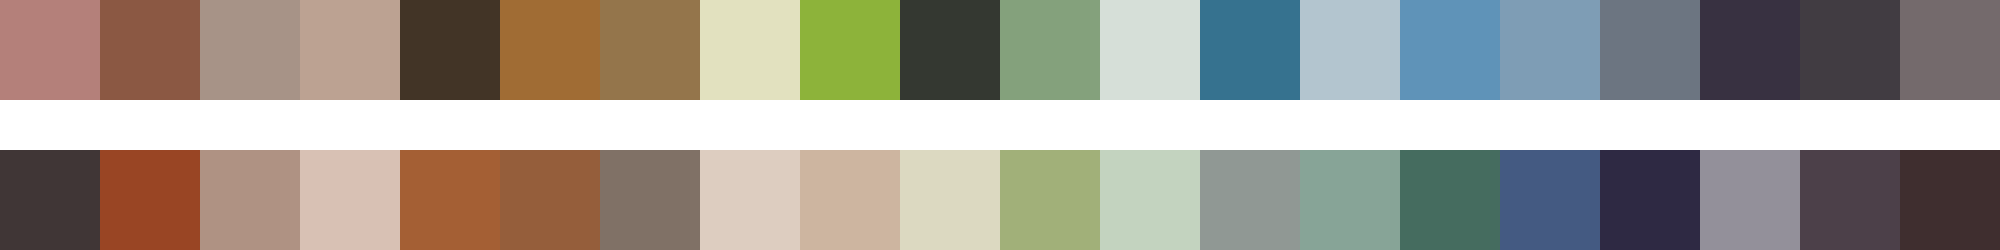

The file beside this chart, header and first rows:
#b4807a	#8b5843	#a79387	#bca292	#423426	#a06c34	#94754b	#e2e1bf	#8db33a	#343831	#84a17c	#d6dfd8	#36728f	#b3c5cf	#5f93b8	#7e9db5	#6c7581	#383141	#413c42	#746a6c
#403636	#994524	#af9283	#d8c1b4	#a45f34	#955e3b	#807166	#ddcdc0	#cdb5a0	#dcd9c1	#a1b079	#c3d3bf	#909894	#87a497	#456c5f	#445a82	#2e2943	#93909a	#4c4049	#3f2e2f
